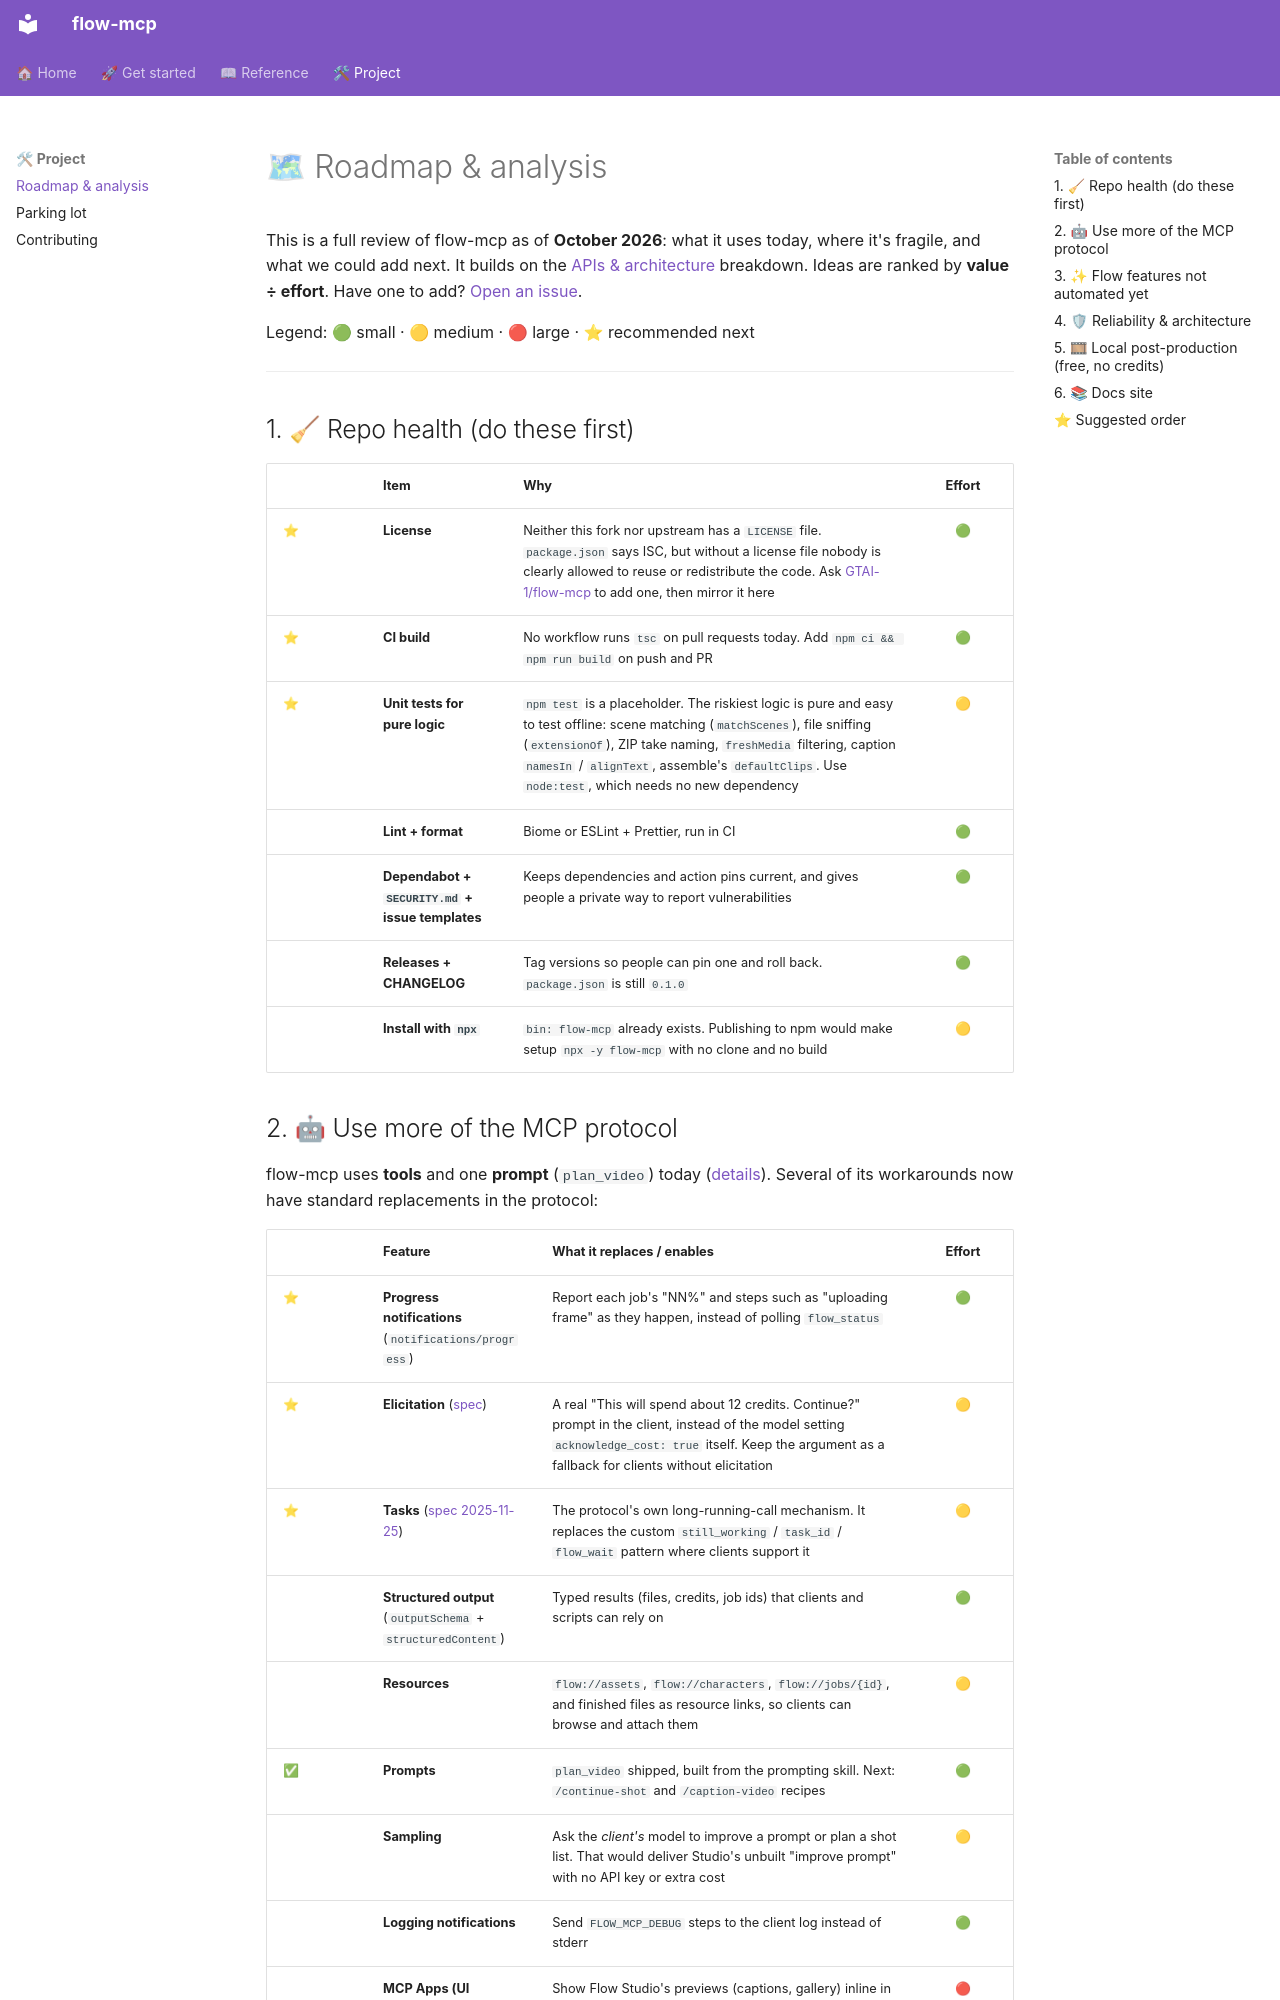

repository: judggernaut/google-flow-mcp · page: project/roadmap/index.html · generator: mkdocs

# 🗺 Roadmap & analysis

This is a full review of flow-mcp as of **October 2026**: what it uses today, where it's fragile, and what we
could add next. It builds on the [APIs & architecture](../reference/apis.md) breakdown. Ideas are ranked by
**value ÷ effort**. Have one to add? [Open an issue](https://github.com/judggernaut/google-flow-mcp/issues).

Legend: 🟢 small · 🟡 medium · 🔴 large · ⭐ recommended next

---

## 1. 🧹 Repo health (do these first)

| | Item | Why | Effort |
|---|---|---|:-:|
| ⭐ | **License** | Neither this fork nor upstream has a `LICENSE` file. `package.json` says ISC, but without a license file nobody is clearly allowed to reuse or redistribute the code. Ask [GTAI-1/flow-mcp](https://github.com/GTAI-1/flow-mcp) to add one, then mirror it here | 🟢 |
| ⭐ | **CI build** | No workflow runs `tsc` on pull requests today. Add `npm ci && npm run build` on push and PR | 🟢 |
| ⭐ | **Unit tests for pure logic** | `npm test` is a placeholder. The riskiest logic is pure and easy to test offline: scene matching (`matchScenes`), file sniffing (`extensionOf`), ZIP take naming, `freshMedia` filtering, caption `namesIn` / `alignText`, assemble's `defaultClips`. Use `node:test`, which needs no new dependency | 🟡 |
| | **Lint + format** | Biome or ESLint + Prettier, run in CI | 🟢 |
| | **Dependabot + `SECURITY.md` + issue templates** | Keeps dependencies and action pins current, and gives people a private way to report vulnerabilities | 🟢 |
| | **Releases + CHANGELOG** | Tag versions so people can pin one and roll back. `package.json` is still `0.1.0` | 🟢 |
| | **Install with `npx`** | `bin: flow-mcp` already exists. Publishing to npm would make setup `npx -y flow-mcp` with no clone and no build | 🟡 |

## 2. 🤖 Use more of the MCP protocol

flow-mcp uses **tools** and one **prompt** (`plan_video`) today ([details](../reference/apis.md#1-mcp-what-flow-mcp-exposes)). Several of its
workarounds now have standard replacements in the protocol:

| | Feature | What it replaces / enables | Effort |
|---|---|---|:-:|
| ⭐ | **Progress notifications** (`notifications/progress`) | Report each job's "NN%" and steps such as "uploading frame" as they happen, instead of polling `flow_status` | 🟢 |
| ⭐ | **Elicitation** ([spec](https://modelcontextprotocol.io/specification/2025-06-18/client/elicitation)) | A real "This will spend about 12 credits. Continue?" prompt in the client, instead of the model setting `acknowledge_cost: true` itself. Keep the argument as a fallback for clients without elicitation | 🟡 |
| ⭐ | **Tasks** ([spec 2025-11-25](https://modelcontextprotocol.io/specification/2025-11-25)) | The protocol's own long-running-call mechanism. It replaces the custom `still_working` / `task_id` / `flow_wait` pattern where clients support it | 🟡 |
| | **Structured output** (`outputSchema` + `structuredContent`) | Typed results (files, credits, job ids) that clients and scripts can rely on | 🟢 |
| | **Resources** | `flow://assets`, `flow://characters`, `flow://jobs/{id}`, and finished files as resource links, so clients can browse and attach them | 🟡 |
| ✅ | **Prompts** | `plan_video` shipped, built from the prompting skill. Next: `/continue-shot` and `/caption-video` recipes | 🟢 |
| | **Sampling** | Ask the *client's* model to improve a prompt or plan a shot list. That would deliver Studio's unbuilt "improve prompt" with no API key or extra cost | 🟡 |
| | **Logging notifications** | Send `FLOW_MCP_DEBUG` steps to the client log instead of stderr | 🟢 |
| | **MCP Apps (UI resources)** | Show Flow Studio's previews (captions, gallery) inline in chat clients that support them | 🔴 |
